The GitHub repository taufdermaur/Maturaarbeit-ML-Project contains a labelled image folder "dataset_neu" with 10 categories: besondere signale, ergaenzende angaben zu signalen, fahranordnungen parkierungsbeschraenkungen, fahrverbote mass und gewichtsbeschraenkungen, information notices, markierungen und leiteinrichtungen, verhaltenshinweise, vortrittssignale, wegweisung auf autobahnen und autostrassen, wegweisung auf haupt und nebenstrassen. Examples follow, each with its label.

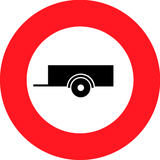
Label: fahrverbote mass und gewichtsbeschraenkungen

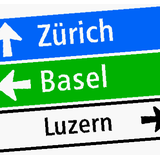
Label: wegweisung auf haupt und nebenstrassen

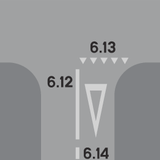
Label: markierungen und leiteinrichtungen

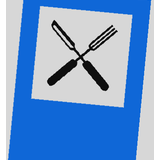
Label: information notices

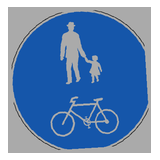
Label: besondere signale

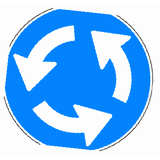
Label: fahranordnungen parkierungsbeschraenkungen
